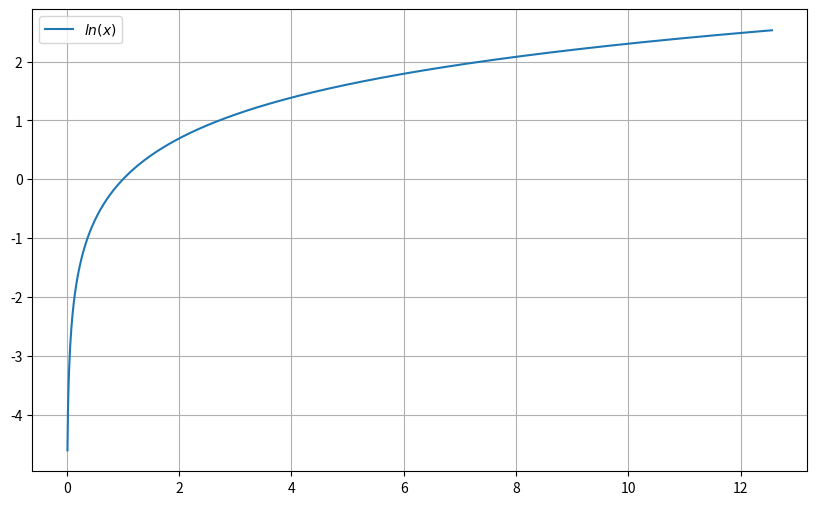
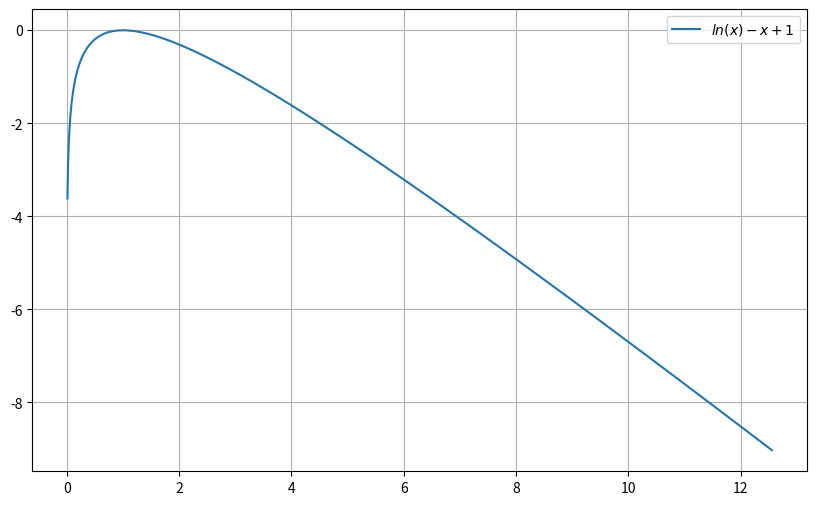
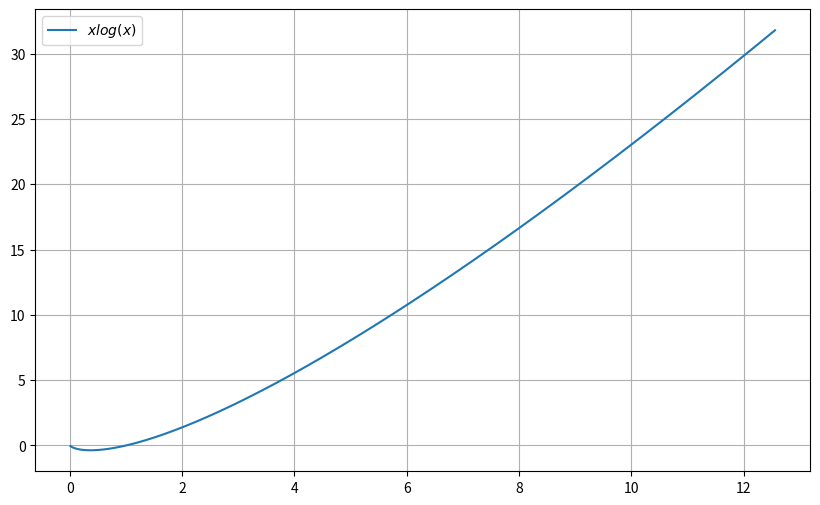
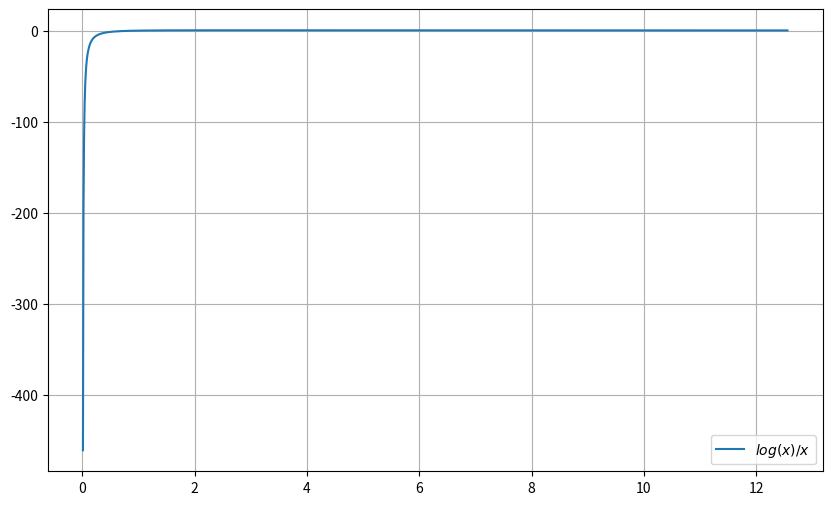
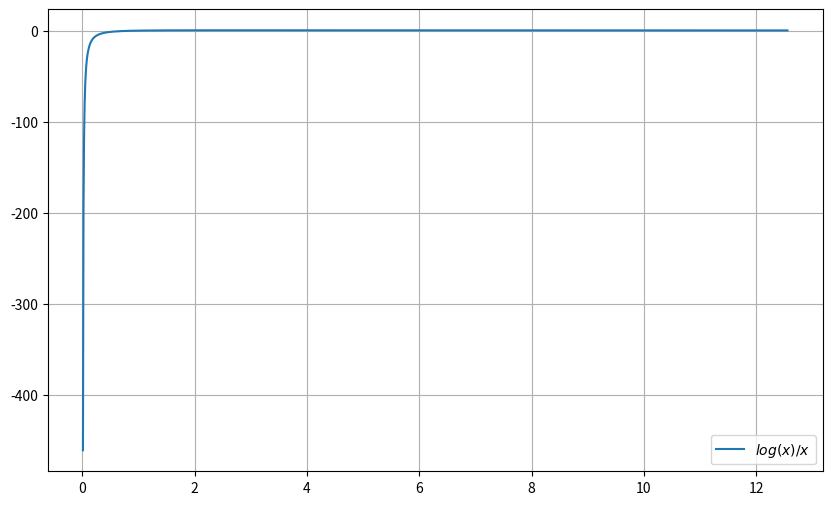

Reproduce these figures in Python, in order.
"""filename: 1.1 Plot.py"""

import matplotlib.pyplot as pl
import numpy as np

x = np.arange(0, 4*np.pi, 0.01)  
y = np.log(x)  
pl.figure(figsize=(10,6))  
pl.plot(x, y,label="$ln(x)$")

pl.grid()
pl.legend()
pl.show()

"""--------------------------------------"""

x = np.arange(0, 4*np.pi, 0.01)  
y = np.log(x) - x + 1
pl.figure(figsize=(10,6))  
pl.plot(x, y,label="$ln(x) - x + 1$")

pl.grid()
pl.legend()
pl.show()

"""--------------------------------------"""

x = np.arange(0, 4*np.pi, 0.01)  
y = x * np.log(x)
pl.figure(figsize=(10,6))  
pl.plot(x, y,label="$xlog(x)$")

pl.grid()
pl.legend()
pl.show()

"""--------------------------------------"""

x = np.arange(0, 4*np.pi, 0.01)  
y = np.log(x) / x
pl.figure(figsize=(10,6))  
pl.plot(x, y,label="$log(x)/x$")

pl.grid()
pl.legend()
pl.show()

"""--------------------------------------"""

x = np.arange(0, 4*np.pi, 0.01)  
y = np.log(x) / x
pl.figure(figsize=(10,6))  
pl.plot(x, y,label="$log(x)/x$")

pl.grid()
pl.legend()
pl.show()